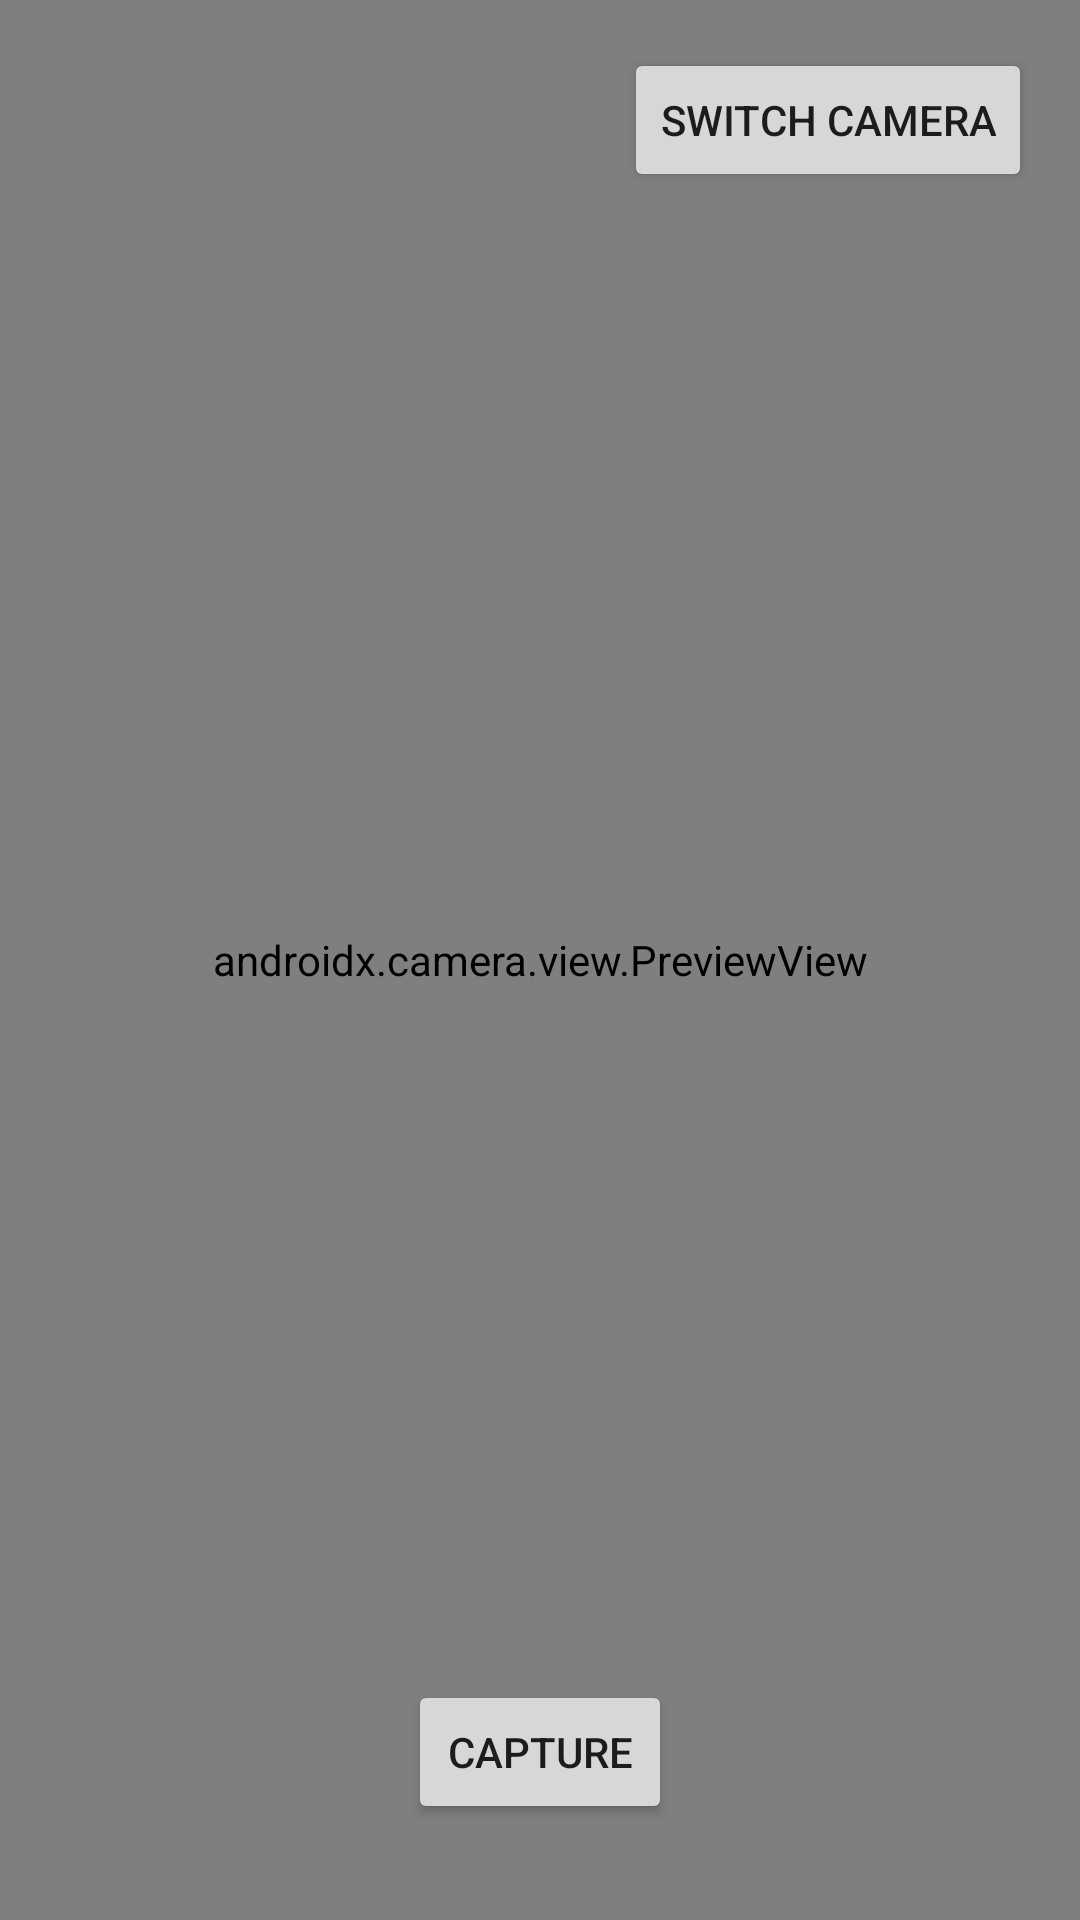

Layout XML and referenced resources for this Android screen:
<!-- AndroidManifest.xml: application theme Theme.Android_CameraX -->
<!-- res/layout/activity_main.xml -->
<RelativeLayout xmlns:android="http://schemas.android.com/apk/res/android"
    android:layout_width="match_parent"
    android:layout_height="match_parent">

    <androidx.camera.view.PreviewView
        android:id="@+id/previewView"
        android:layout_width="match_parent"
        android:layout_height="match_parent"
        android:layout_alignParentStart="true"
        android:layout_alignParentTop="true" />

    <Button
        android:id="@+id/captureButton"
        android:layout_width="wrap_content"
        android:layout_height="wrap_content"
        android:text="Capture"
        android:layout_centerHorizontal="true"
        android:layout_alignParentBottom="true"
        android:layout_marginBottom="32dp"/>

    <Button
        android:id="@+id/switchCameraButton"
        android:layout_width="wrap_content"
        android:layout_height="wrap_content"
        android:text="Switch Camera"
        android:layout_alignParentEnd="true"
        android:layout_alignParentTop="true"
        android:layout_marginTop="16dp"
        android:layout_marginEnd="16dp"/>
</RelativeLayout>
<!-- resources referenced by this layout -->
<resources>
  <style name="Theme.Android_CameraX" parent="Theme.AppCompat.Light.DarkActionBar">
          
          <item name="colorPrimary">@color/purple_500</item>
          <item name="colorPrimaryDark">@color/purple_700</item>
          <item name="colorAccent">@color/teal_200</item>
          
      </style>
  <color name="purple_500">#FF6200EE</color>
  <color name="purple_700">#FF3700B3</color>
  <color name="teal_200">#FF03DAC5</color>
</resources>
